Run: headless pygame with SDL's dummy video driver; simulated clock (each Clock.tick advances the game by its frame time, no real sleeping); random seed 0; keys injected as events and as key.get_pressed() state; no mouse input.
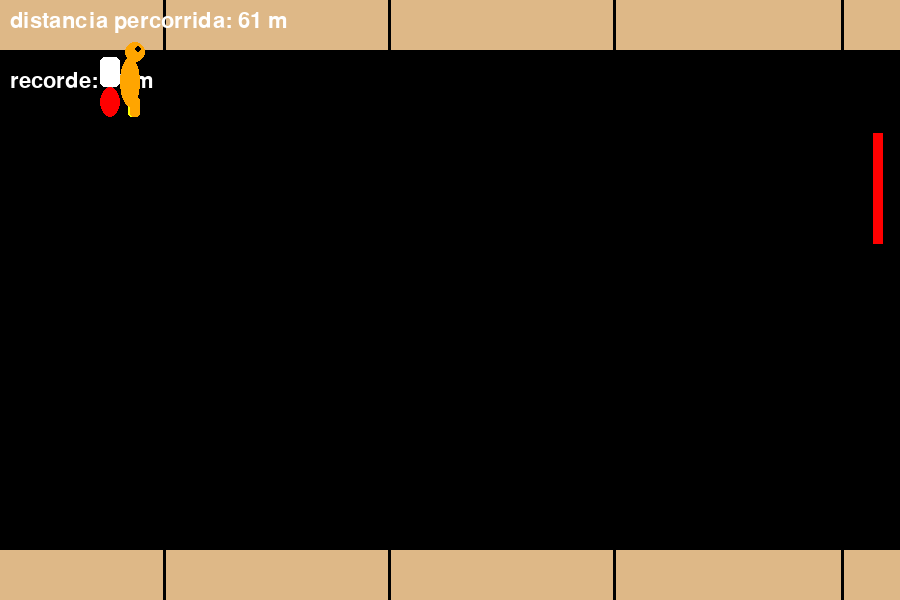
Frame 1 of 4 · flips 1–60 · no input
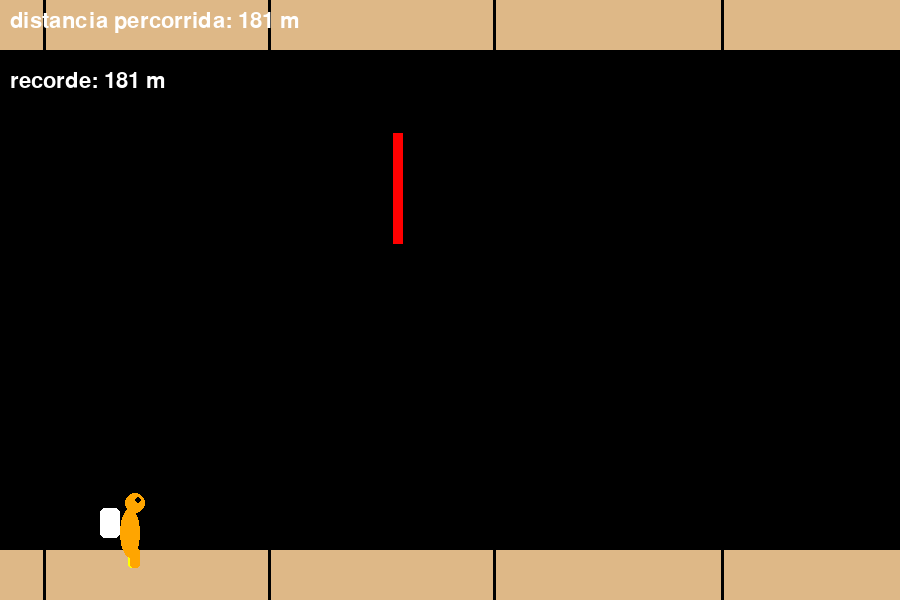
Frame 2 of 4 · flips 61–180 · tapped SPACE, RETURN · held RIGHT (→), D
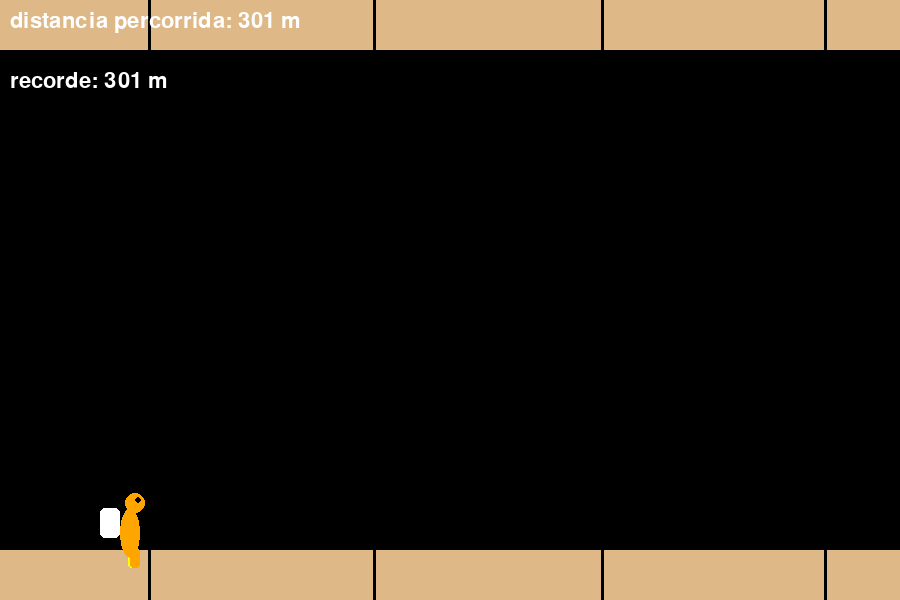
Frame 3 of 4 · flips 181–300 · held DOWN (↓), S
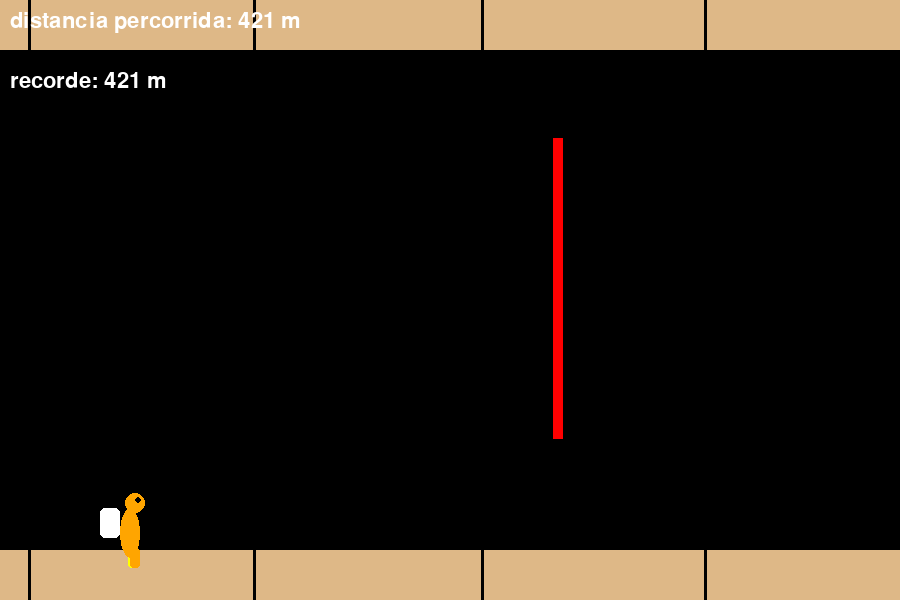
Frame 4 of 4 · flips 301–420 · held LEFT (←), A, UP (↑), W

The pygame program that drew these frames:

import pygame
import random

pygame.init()

WIDTH = 900
HEIGHT = 600
window = pygame.display.set_mode((WIDTH, HEIGHT))
pygame.display.set_caption('Jetpack Insper')
fps = 60
timer = pygame.time.Clock()
font = pygame.font.SysFont(None, 32)
fundo = (0,0,0)
linhas = [0, WIDTH / 4, 2 * WIDTH / 4, 3 * WIDTH / 4]
velocidade = 3
pause = False
init_y = HEIGHT - 130
boneco_y = init_y
boost = True
contador = 0
v_y = 0 
gravidade = 0.4
atualiza_laser = True
laser = []
distancia = 0
pontuacao = 0 
reviver = False

def tela(listalinhas,listalaser):
    window.fill('black')
    pygame.draw.rect(window, (fundo[0], fundo[1], fundo[2], 50), [0, 0, WIDTH, HEIGHT])
    window.blit(window, (0, 0))
    teto = pygame.draw.rect(window, 'burlywood', [0, 0, WIDTH, 50])
    chao = pygame.draw.rect(window, 'burlywood', [0, HEIGHT - 50, WIDTH, 50])
    for i in range(len(listalinhas)):
        pygame.draw.line(window, 'black', (listalinhas[i], 0), (listalinhas[i], 50), 3)
        pygame.draw.line(window, 'black', (listalinhas[i], HEIGHT - 50), (listalinhas[i], HEIGHT), 3)
        if not pause:
            listalinhas[i] -= velocidade
            listalaser[0][0] -= velocidade
            listalaser[1][0] -= velocidade
        if listalinhas[i] < 0:
            listalinhas[i] = WIDTH
    linha_do_laser = pygame.draw.line(window, 'red', (listalaser[0][0],listalaser[0][1]),(listalaser[1][0],listalaser[1][1]), 10)
    window.blit(font.render(f'distancia percorrida: {int(distancia)} m', True, 'white'), (10,10))
    window.blit(font.render(f'recorde: {int(pontuacao)} m', True, 'white'), (10,70))
    return listalinhas, teto, chao, listalaser, linha_do_laser

def desenha_avatar():
    player = pygame.rect.Rect((120, boneco_y + 10), (25,60))

    if boneco_y < init_y or pause:
        if boost:
            pygame.draw.ellipse(window, 'red', [100, boneco_y + 50, 20, 30])
        pygame.draw.rect(window, 'yellow', [128, boneco_y + 60, 10, 20], 0, 3)
        pygame.draw.rect(window, 'orange', [130, boneco_y + 60, 10, 20], 0, 3)
    else:
        if contador < 10:
            pygame.draw.line(window, 'yellow', (128, boneco_y + 60), (140, boneco_y + 80), 10)
            pygame.draw.line(window, 'orange', (130, boneco_y + 60), (120, boneco_y + 80), 10)
        elif 10 <= contador < 20:
            pygame.draw.rect(window, 'yellow', [128, boneco_y + 60, 10, 20], 0, 3)
            pygame.draw.rect(window, 'orange', [130, boneco_y + 60, 10, 20], 0, 3)
        elif 20 <= contador < 30:
            pygame.draw.line(window, 'yellow', (128, boneco_y + 60), (120, boneco_y + 80), 10)
            pygame.draw.line(window, 'orange', (130, boneco_y + 60), (140, boneco_y + 80), 10)
        else:
            pygame.draw.rect(window, 'yellow', [128, boneco_y + 60, 10, 20], 0, 3)
            pygame.draw.rect(window, 'orange', [130, boneco_y + 60, 10, 20], 0, 3)

    pygame.draw.rect(window, 'white', [100, boneco_y + 20, 20, 30], 0, 5)
    pygame.draw.ellipse(window, 'orange', [120, boneco_y + 20, 20, 50])
    pygame.draw.circle(window, 'orange', (135, boneco_y + 15), 10)
    pygame.draw.circle(window, 'black', (138, boneco_y + 12), 3)
    return player

def vercolisao():
    cool = [False, False]
    restart = False
    if avatar.colliderect(chao_plat):
        cool[0] = True
    elif avatar.colliderect(teto_plat):
        cool[1] = True
    if linha_do_laser.colliderect(avatar):
        restart = True
    return cool, restart

def laser_gerado():
    tipo_de_laser = random.randint(0,1)
    offset = random.randint(10,300)
    match tipo_de_laser:
        case 0:
            larg_laser = random.randint(100, 300)
            laser_y = random.randint(100, HEIGHT - 100)
            atualiza_laser = [[WIDTH + offset, laser_y], [WIDTH + offset, larg_laser, laser_y]]
        case 1:
            alt_laser = random.randint(100, 300)
            laser_y = random.randint(100, HEIGHT - 400)
            atualiza_laser = [[WIDTH + offset, laser_y], [WIDTH + offset, laser_y + alt_laser]]
    return atualiza_laser



game = True 
while game:
    timer.tick(fps)
    if contador < 40:
        contador += 1
    else:
        contador = 0
    if atualiza_laser:
        laser = laser_gerado()
        atualiza_laser = False

    linhas, teto_plat, chao_plat, laser, linha_do_laser = tela(linhas, laser)
    avatar = desenha_avatar()
    colisao, reviver = vercolisao()

    for event in pygame.event.get():
        if event.type == pygame.QUIT:
            game = False
        if event.type == pygame.KEYDOWN:
            if event.key == pygame.K_SPACE and not pause:
                boost = True
        if event.type == pygame.KEYUP:
            if event.key == pygame.K_SPACE:
                    boost = False

    if not pause:
        distancia += velocidade
        if boost:
            v_y -= gravidade
        else:
            v_y += gravidade
        if (colisao[0] and v_y > 0) or (colisao[1] and v_y < 0):
            v_y = 0
        boneco_y += v_y 

    if distancia < 50000:
        velocidade = 1 + (distancia // 500) / 10
    else:
        velocidade = 11

    if laser[0][0] < 0 and laser[1][0] < 0:
        atualiza_laser = True

    if reviver:
        distance = 0
        pause = False
        boneco_y = init_y
        v_y = 0
        reviver = 0
        atualiza_laser = True

    if distancia > pontuacao:
        pontuacao = int(distancia)

    pygame.display.update()
pygame.quit()
